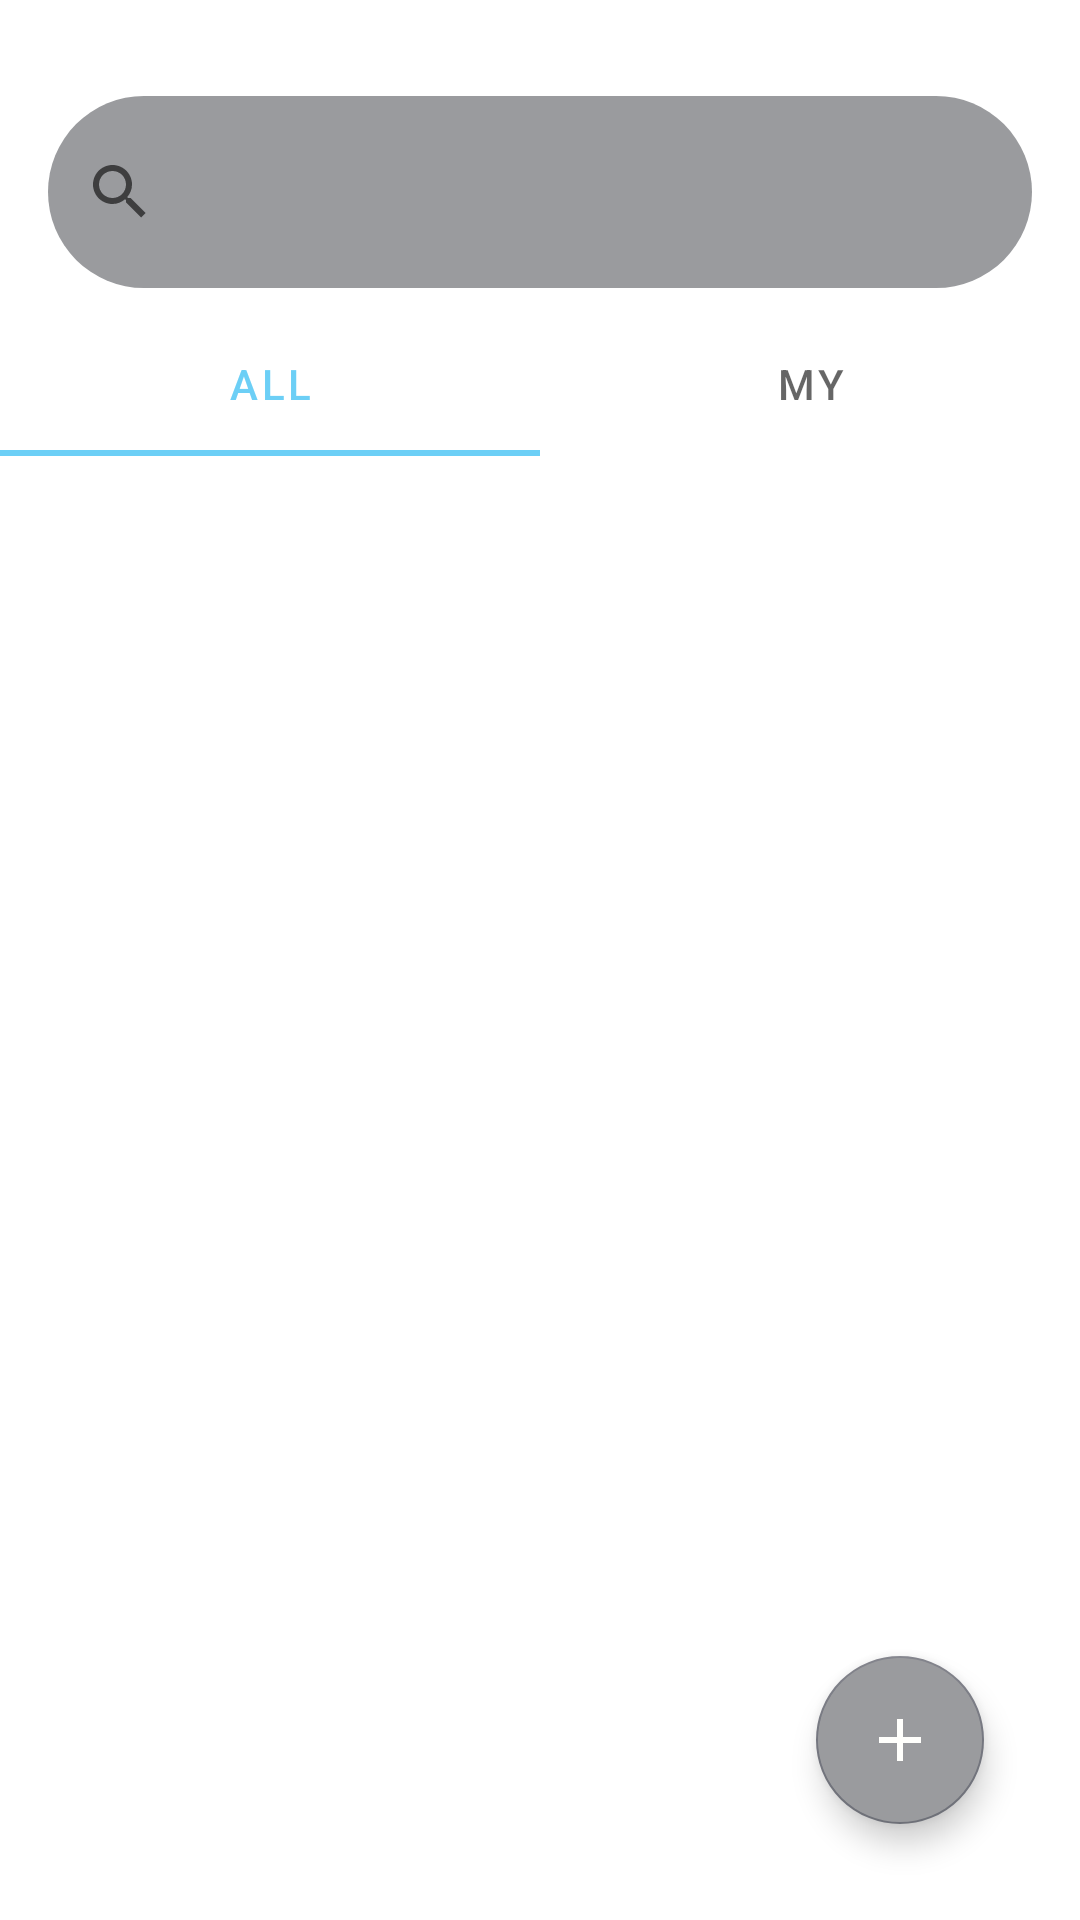

This screen was rendered from an Android layout file. Write that file and the resources it references.
<!-- AndroidManifest.xml: application theme Theme.QuizApp -->
<!-- res/layout/fragment_rooms_list_container.xml -->
<?xml version="1.0" encoding="utf-8"?>
<androidx.constraintlayout.widget.ConstraintLayout xmlns:android="http://schemas.android.com/apk/res/android"
    xmlns:app="http://schemas.android.com/apk/res-auto"
    android:layout_width="match_parent"
    android:layout_height="match_parent">

    <android.widget.SearchView
        android:id="@+id/room_sv"
        android:layout_width="match_parent"
        android:layout_height="64dp"
        android:layout_marginHorizontal="16dp"
        android:layout_marginTop="32dp"
        android:background="@drawable/custom_spinner"
        android:backgroundTint="@color/light_grey"
        android:queryHint="Search"
        app:layout_constraintEnd_toEndOf="parent"
        app:layout_constraintStart_toStartOf="parent"
        app:layout_constraintTop_toTopOf="parent" />

    <com.google.android.material.tabs.TabLayout
        android:id="@+id/fragments_tl"
        android:layout_width="match_parent"
        android:layout_height="wrap_content"
        android:layout_marginTop="8dp"
        app:layout_constraintTop_toBottomOf="@id/room_sv">

        <com.google.android.material.tabs.TabItem
            android:layout_width="wrap_content"
            android:layout_height="wrap_content"
            android:text="@string/all_rooms" />

        <com.google.android.material.tabs.TabItem
            android:layout_width="wrap_content"
            android:layout_height="wrap_content"
            android:text="@string/my_rooms" />

    </com.google.android.material.tabs.TabLayout>

    <androidx.viewpager2.widget.ViewPager2
        android:id="@+id/fragments_vp"
        android:layout_width="match_parent"
        android:layout_height="0dp"
        app:layout_constraintTop_toBottomOf="@id/fragments_tl"
        app:layout_constraintBottom_toBottomOf="parent"/>

    <com.google.android.material.floatingactionbutton.FloatingActionButton
        android:id="@+id/create_btn"
        android:layout_width="wrap_content"
        android:layout_height="wrap_content"
        android:layout_marginEnd="32dp"
        android:layout_marginBottom="32dp"
        android:backgroundTint="@color/light_grey"
        android:src="@drawable/ic_add"
        app:layout_constraintBottom_toBottomOf="parent"
        app:layout_constraintEnd_toEndOf="parent" />

    <ProgressBar
        android:id="@+id/progress_bar"
        android:layout_width="wrap_content"
        android:layout_height="wrap_content"
        android:visibility="gone"
        app:layout_constraintBottom_toBottomOf="parent"
        app:layout_constraintEnd_toEndOf="parent"
        app:layout_constraintStart_toStartOf="parent"
        app:layout_constraintTop_toTopOf="parent" />

</androidx.constraintlayout.widget.ConstraintLayout>
<!-- resources referenced by this layout -->
<resources>
  <color name="light_grey">#9A9B9E</color>
  <!-- drawable custom_spinner (drawable) -->
  <?xml version="1.0" encoding="utf-8"?>
  <shape xmlns:android="http://schemas.android.com/apk/res/android"
      android:shape="rectangle">
      <solid android:color="?attr/colorPrimaryVariant" />
  
      <corners android:radius="32dp" />
  </shape>
  <!-- drawable ic_add (drawable) -->
  <?xml version="1.0" encoding="utf-8"?>
  <vector xmlns:android="http://schemas.android.com/apk/res/android"
      android:width="48dp"
      android:height="48dp"
      android:viewportWidth="960"
      android:viewportHeight="960">
      <path
          android:fillColor="#FF000000"
          android:pathData="M440,520L200,520v-80h240v-240h80v240h240v80L520,520v240h-80v-240Z"/>
  </vector>
  <string name="all_rooms">All</string>
  <string name="my_rooms">My</string>
  <style name="Theme.QuizApp" parent="Theme.MaterialComponents.Light.NoActionBar">
          <item name="colorPrimary">@color/light_blue</item>
          <item name="colorPrimaryVariant">@color/yellow_green</item>
          <item name="colorOnPrimary">@color/white</item>
          
          <item name="colorSecondary">@color/grey</item>
          <item name="colorSecondaryVariant">@color/pumpkin</item>
          <item name="colorOnSecondary">@color/white</item>
          
          <item name="android:statusBarColor">?attr/colorPrimary</item>
      </style>
  <color name="light_blue">#6CCFF6</color>
  <color name="yellow_green">#98CE00</color>
  <color name="white">#FFFFFC</color>
  <color name="grey">#757780</color>
  <color name="pumpkin">#F96900</color>
</resources>
